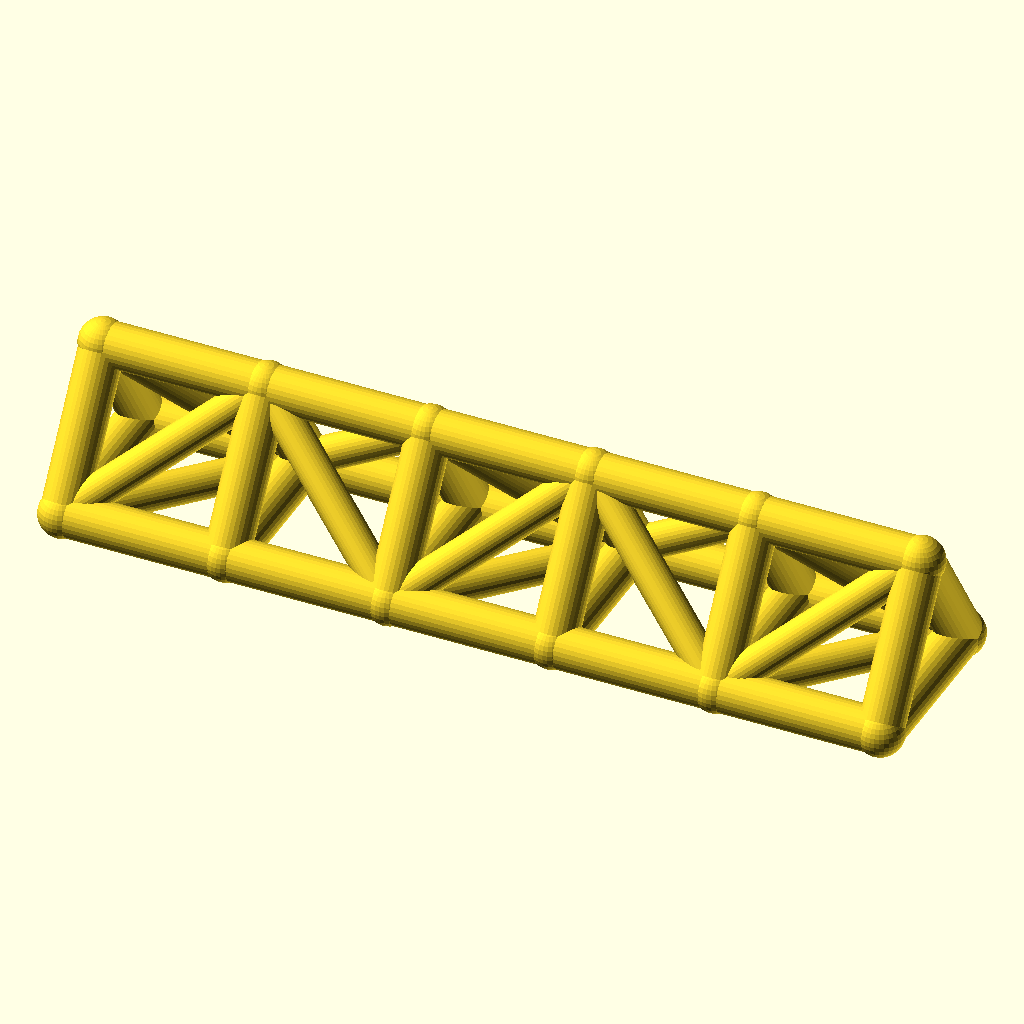
Cell 1: rendered with the file's own defaults.
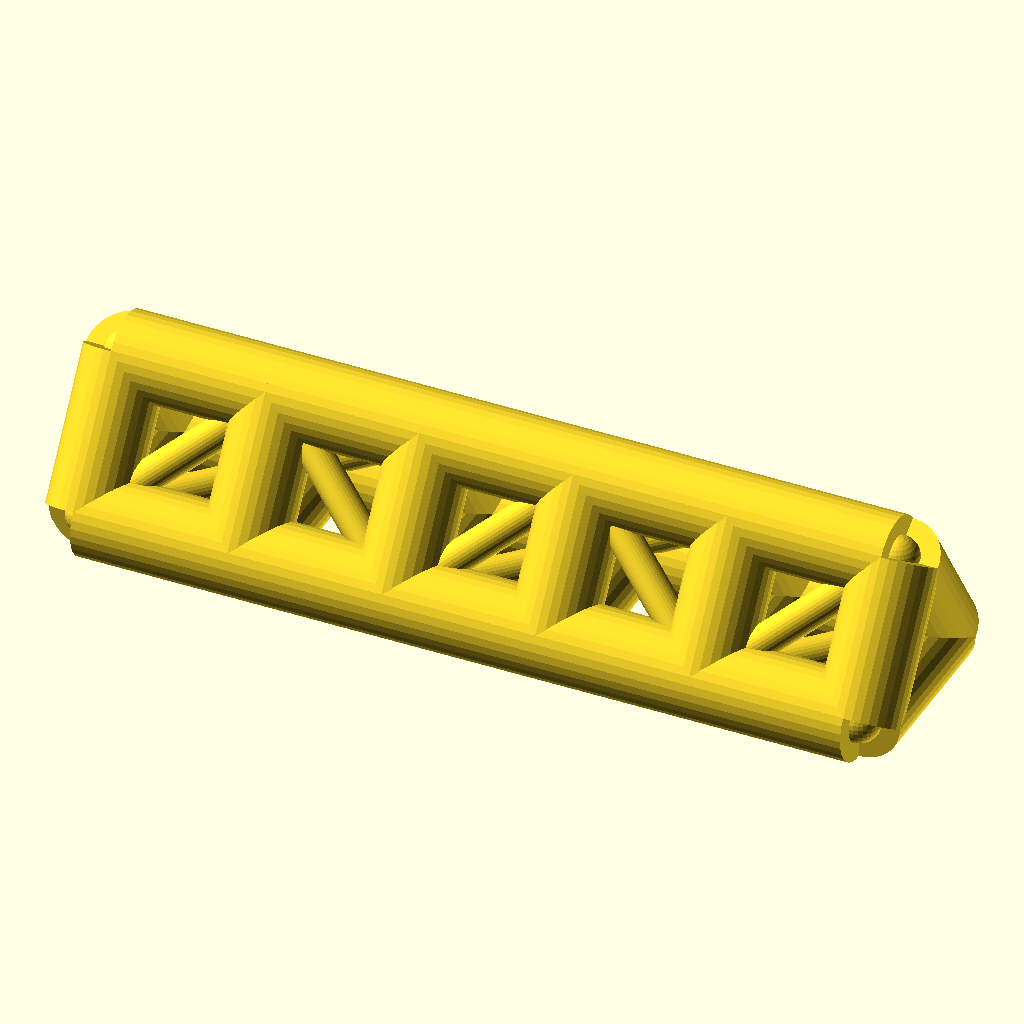
Cell 2 — chord_r set to 9, the other parameters unchanged.
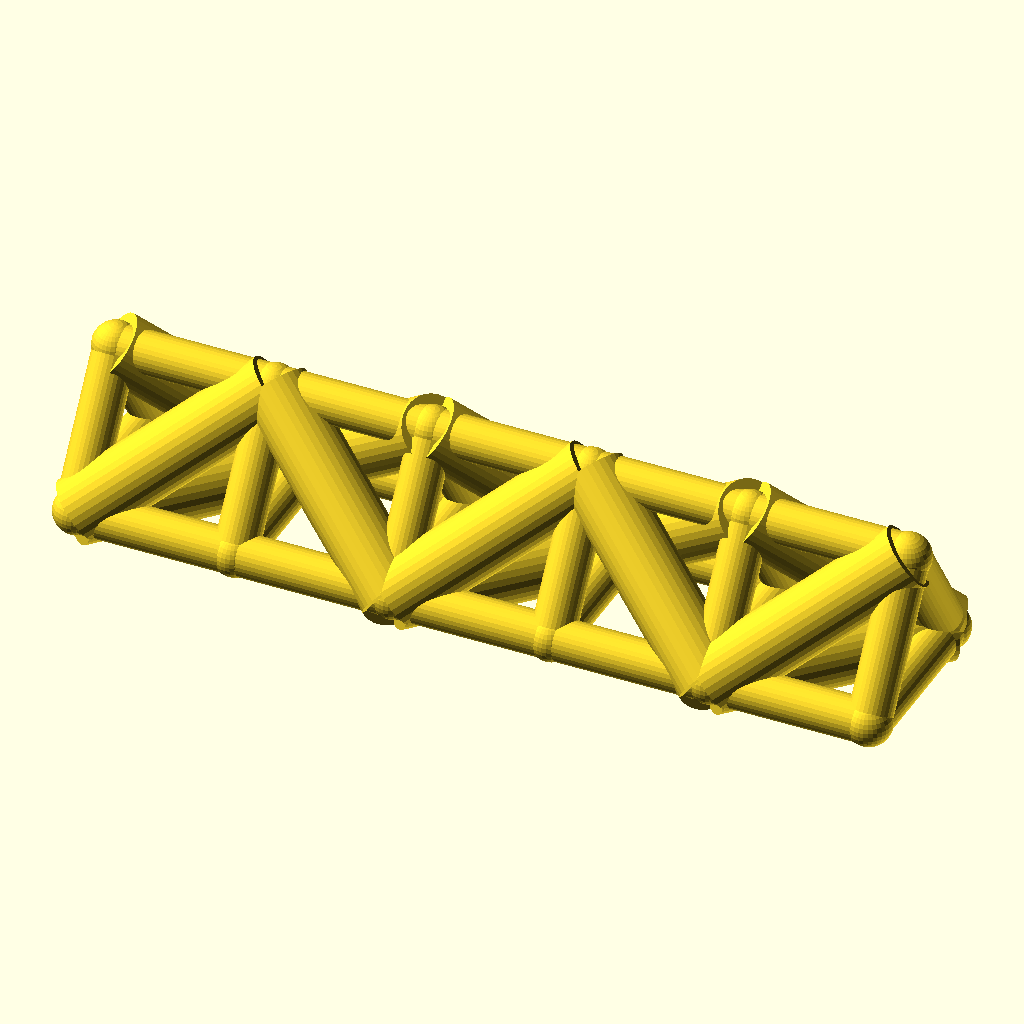
Cell 3 — web_r set to 7, the other parameters unchanged.
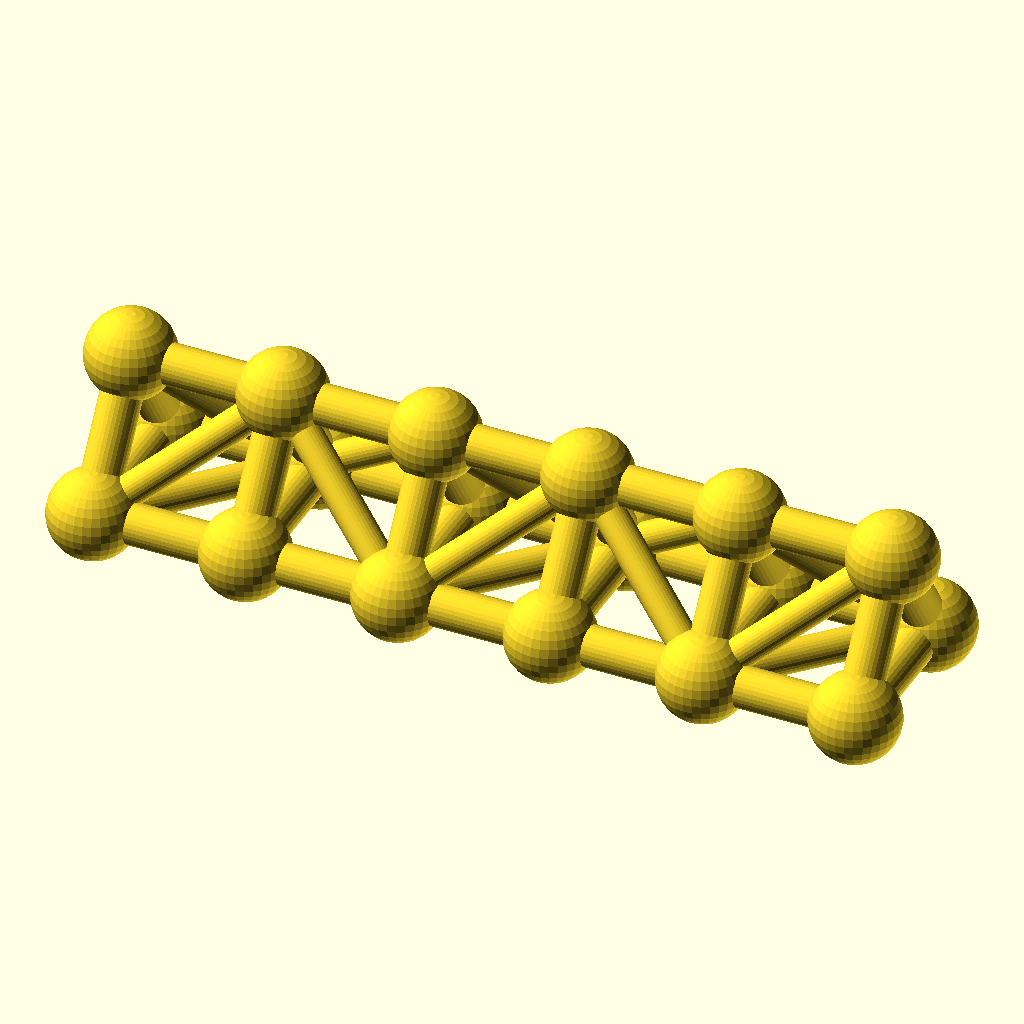
Cell 4: joint_r = 9.8 (everything else at default).
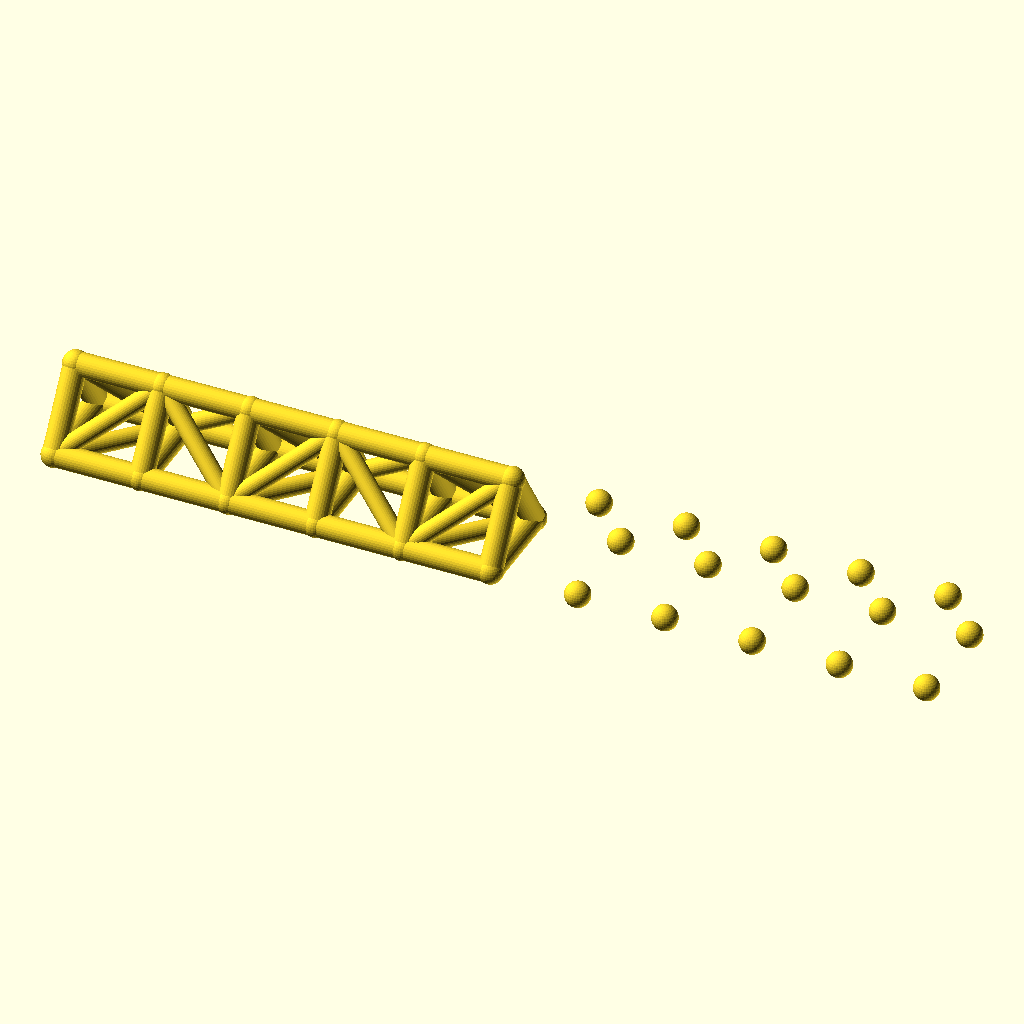
Cell 5 — bays set to 10, the other parameters unchanged.
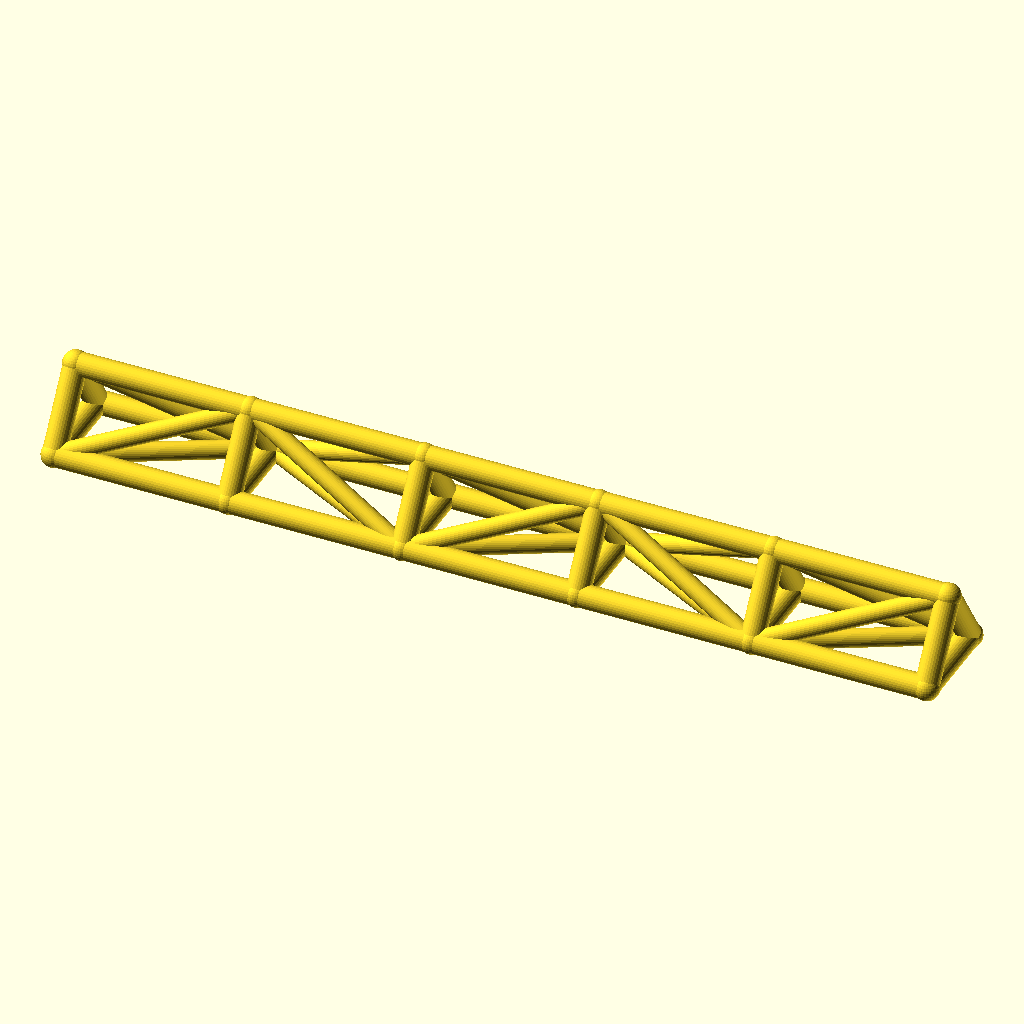
Cell 6 — bay_p set to 68, the other parameters unchanged.
All cells are drawn from the same view direction (rotation 55°, 0°, 25°, orthographic, colour scheme Cornfield), but the view is re-fitted for each cell, so position and scale can differ between cells as well as the parameter.
The OpenSCAD source (optional_data/data/wire2/spaceframes/scene_0168.scad):
$fn = 32;

// ----------------------------------------------------------------------
// Space frame
// ----------------------------------------------------------------------

// --- parameters (mm) ---
chord_r = 4.5;            // chord / longeron radius
web_r = 3.5;              // diagonal and strut radius
joint_r = 4.9;            // joint ball radius
bays = 5;                 // number of bays along X
bay_p = 34;               // bay length, X
girder_w = 36;            // triangle base width, Y
girder_h = 28;            // triangle height, Z

bbox_x = bays * bay_p + 2 * joint_r;  // overall X, joints included
bbox_y = girder_w + 2 * joint_r;  // overall Y, joints included
bbox_z = girder_h + 2 * joint_r;  // overall Z, joints included
chord_d = 2 * chord_r;  // chord stock diameter
web_d = 2 * web_r;  // web stock diameter
joint_d = 2 * joint_r;  // joint ball diameter
span_x = bays * bay_p;  // overall girder length
nodes = [for (i = [0 : bays], k = [0 : 2]) [i * bay_p, k == 1 ? girder_w : k == 2 ? girder_w / 2 : 0, k == 2 ? girder_h : 0]];

module member(a, b, r) {
  /* round stock from joint a to joint b, ends buried in the joint balls */
  d = b - a;
  length = norm(d);
  translate(a) rotate([0, acos(d[2] / length), atan2(d[1], d[0])])
    cylinder(h = length, r = r);
}

module joint(p, r) {
  /* ball at the joint centre, fatter than every member meeting there */
  translate(p) sphere(r = r);
}

/* members - each call is one graph edge */
member(nodes[0], nodes[3], chord_r);
member(nodes[3], nodes[6], chord_r);
member(nodes[6], nodes[9], chord_r);
member(nodes[9], nodes[12], chord_r);
member(nodes[12], nodes[15], chord_r);
member(nodes[1], nodes[4], chord_r);
member(nodes[4], nodes[7], chord_r);
member(nodes[7], nodes[10], chord_r);
member(nodes[10], nodes[13], chord_r);
member(nodes[13], nodes[16], chord_r);
member(nodes[2], nodes[5], chord_r);
member(nodes[5], nodes[8], chord_r);
member(nodes[8], nodes[11], chord_r);
member(nodes[11], nodes[14], chord_r);
member(nodes[14], nodes[17], chord_r);
member(nodes[0], nodes[1], chord_r);
member(nodes[1], nodes[2], chord_r);
member(nodes[0], nodes[2], chord_r);
member(nodes[3], nodes[4], chord_r);
member(nodes[4], nodes[5], chord_r);
member(nodes[3], nodes[5], chord_r);
member(nodes[6], nodes[7], chord_r);
member(nodes[7], nodes[8], chord_r);
member(nodes[6], nodes[8], chord_r);
member(nodes[9], nodes[10], chord_r);
member(nodes[10], nodes[11], chord_r);
member(nodes[9], nodes[11], chord_r);
member(nodes[12], nodes[13], chord_r);
member(nodes[13], nodes[14], chord_r);
member(nodes[12], nodes[14], chord_r);
member(nodes[15], nodes[16], chord_r);
member(nodes[16], nodes[17], chord_r);
member(nodes[15], nodes[17], chord_r);
member(nodes[0], nodes[4], web_r);
member(nodes[2], nodes[4], web_r);
member(nodes[0], nodes[5], web_r);
member(nodes[4], nodes[6], web_r);
member(nodes[4], nodes[8], web_r);
member(nodes[5], nodes[6], web_r);
member(nodes[6], nodes[10], web_r);
member(nodes[8], nodes[10], web_r);
member(nodes[6], nodes[11], web_r);
member(nodes[10], nodes[12], web_r);
member(nodes[10], nodes[14], web_r);
member(nodes[11], nodes[12], web_r);
member(nodes[12], nodes[16], web_r);
member(nodes[14], nodes[16], web_r);
member(nodes[12], nodes[17], web_r);

/* joint balls */
for (p = nodes) joint(p, joint_r);
Customizer parameters (derived from the source; name, type, default, range or options):
chord_r: number, default 4.5
web_r: number, default 3.5
joint_r: number, default 4.9
bays: number, default 5
bay_p: number, default 34
girder_w: number, default 36
girder_h: number, default 28
